Labelled photos from "preprocessed_dr_dataset", an image-classification folder in YASWINKUMAR02/EyeDiseaseNet. The possible labels are: mild, moderate, proliferate DR, severe.

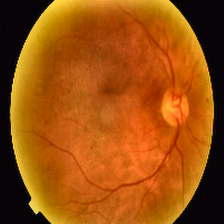
Label: proliferate DR

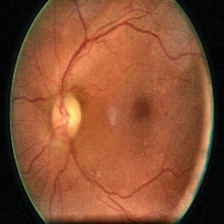
Label: moderate

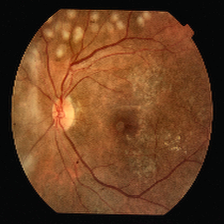
Label: mild

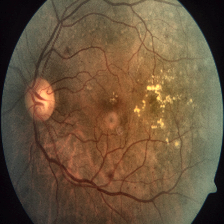
Label: severe

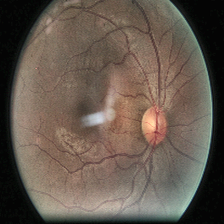
Label: moderate

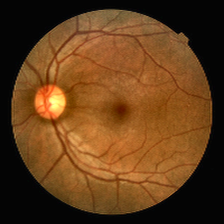
Label: mild
